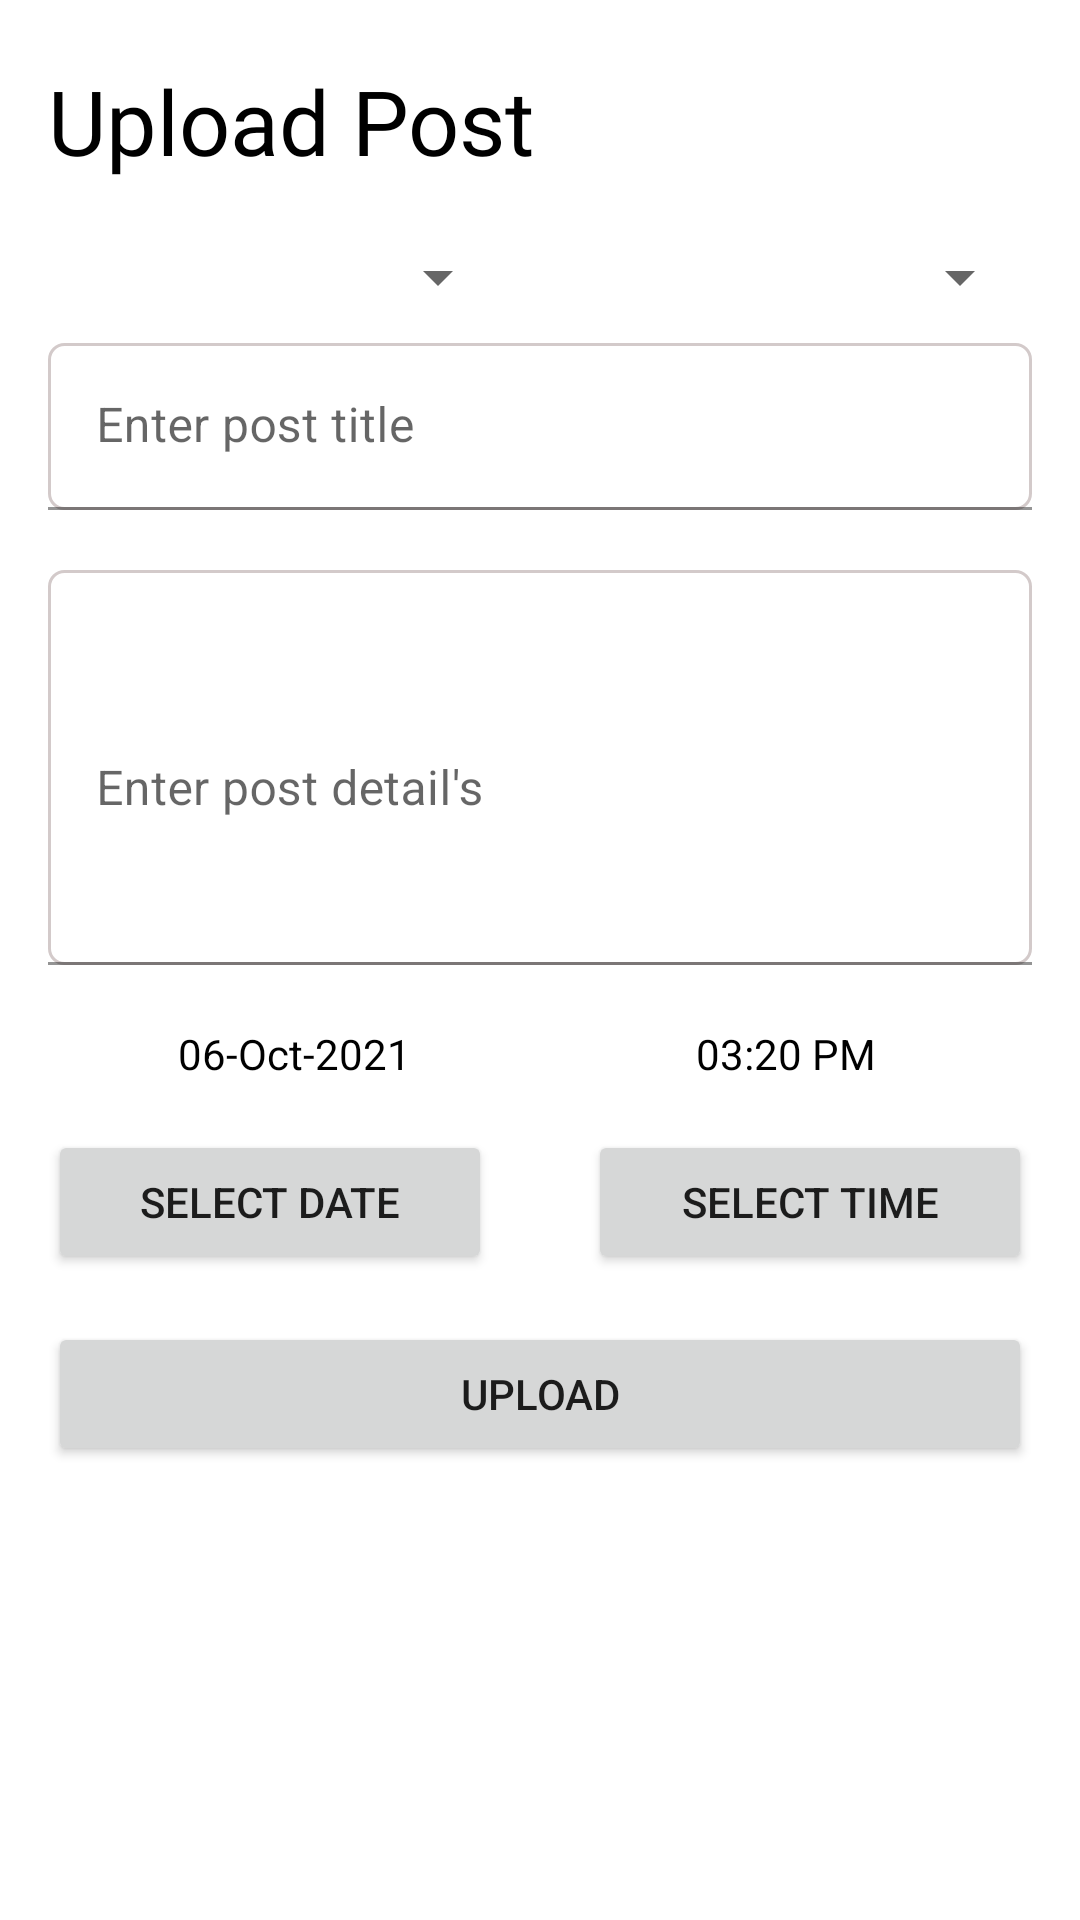

The Android layout XML behind this screen, and the referenced resources:
<!-- AndroidManifest.xml: application theme Theme.DhoniFantasy -->
<!-- res/layout/activity_post_upload.xml -->
<?xml version="1.0" encoding="utf-8"?>
<LinearLayout xmlns:android="http://schemas.android.com/apk/res/android"
    xmlns:tools="http://schemas.android.com/tools"
    android:layout_width="match_parent"
    android:layout_height="match_parent"
    android:background="@color/white"
    android:orientation="vertical"
    tools:context=".PostUploadActivity">

    <TextView
        android:layout_width="wrap_content"
        android:layout_height="wrap_content"
        android:layout_marginLeft="16dp"
        android:layout_marginTop="20dp"
        android:fontFamily="@font/quicksand_bold"
        android:text="Upload Post"
        android:textAlignment="center"
        android:textColor="@color/black"
        android:textSize="30dp" />

    <LinearLayout
        android:layout_width="match_parent"
        android:layout_height="wrap_content"
        android:layout_marginLeft="16dp"
        android:layout_marginTop="20dp"
        android:layout_marginRight="16dp"
        android:orientation="horizontal">

        <Spinner
            android:layout_width="match_parent"
            android:layout_height="wrap_content"
            android:layout_marginEnd="10dp"
            android:id="@+id/spTypeOfMatch"
            android:layout_weight="1" />

        <Spinner
            android:layout_width="match_parent"
            android:layout_height="wrap_content"
            android:layout_marginStart="10dp"
            android:id="@+id/spTeamType"
            android:layout_weight="1" />

    </LinearLayout>

    <com.google.android.material.textfield.TextInputLayout
        android:layout_width="match_parent"
        android:layout_height="wrap_content"
        android:layout_marginTop="10dp">

        <com.google.android.material.textfield.TextInputEditText
            android:id="@+id/txtPostTitle"
            android:layout_width="match_parent"
            android:layout_height="match_parent"
            android:layout_marginLeft="16dp"
            android:layout_marginRight="16dp"
            android:background="@drawable/bg_edit_text"
            android:hint="Enter post title"
            android:inputType="textEmailAddress" />
    </com.google.android.material.textfield.TextInputLayout>

    <com.google.android.material.textfield.TextInputLayout
        android:layout_width="match_parent"
        android:layout_height="wrap_content"
        android:layout_marginTop="20dp">

        <com.google.android.material.textfield.TextInputEditText
            android:id="@+id/txtPostDetails"
            android:layout_width="match_parent"
            android:layout_height="match_parent"
            android:layout_marginLeft="16dp"
            android:layout_marginRight="16dp"
            android:background="@drawable/bg_edit_text"
            android:hint="Enter post detail's"
            android:inputType="textMultiLine"
            android:minLines="5"
            android:scrollbars="vertical"
            android:scrollHorizontally="false" />
    </com.google.android.material.textfield.TextInputLayout>

    <LinearLayout
        android:layout_width="match_parent"
        android:layout_height="wrap_content"
        android:layout_marginTop="20dp"
        android:orientation="horizontal">

        <LinearLayout
            android:layout_width="match_parent"
            android:layout_height="wrap_content"
            android:layout_weight="1"
            android:orientation="vertical">

            <TextView
                android:id="@+id/txtDate"
                android:layout_width="match_parent"
                android:layout_height="wrap_content"
                android:layout_marginLeft="16dp"
                android:text="06-Oct-2021"
                android:textAlignment="center"
                android:textColor="@color/black" />

            <Button
                android:id="@+id/btnSetDate"
                android:layout_width="match_parent"
                android:layout_height="wrap_content"
                android:layout_margin="16dp"
                android:layout_weight="1"
                android:text="Select Date" />
        </LinearLayout>

        <LinearLayout
            android:layout_width="match_parent"
            android:layout_height="wrap_content"
            android:layout_weight="1"
            android:orientation="vertical">

            <TextView
                android:id="@+id/txtTime"
                android:layout_width="match_parent"
                android:layout_height="wrap_content"
                android:layout_marginRight="16dp"
                android:text="03:20 PM"
                android:textAlignment="center"
                android:textColor="@color/black" />

            <Button
                android:id="@+id/btnSetTime"
                android:layout_width="match_parent"
                android:layout_height="wrap_content"
                android:layout_margin="16dp"
                android:layout_weight="1"
                android:text="Select Time" />
        </LinearLayout>
    </LinearLayout>

    <Button
        android:id="@+id/btnUpload"
        android:layout_width="match_parent"
        android:layout_height="wrap_content"
        android:layout_marginLeft="16dp"
        android:layout_marginRight="16dp"
        android:text="Upload" />
</LinearLayout>
<!-- resources referenced by this layout -->
<resources>
  <color name="black">#FF000000</color>
  <color name="white">#FFFFFFFF</color>
  <!-- drawable bg_edit_text (drawable) -->
  <?xml version="1.0" encoding="utf-8"?>
  <shape xmlns:android="http://schemas.android.com/apk/res/android">
  
      <corners android:radius="5dp" />
      <stroke android:color="#D3CACA"
          android:width="1dp"/>
  
  </shape>
  <style name="Theme.DhoniFantasy" parent="Theme.MaterialComponents.Light.DarkActionBar">
          
  
          <item name="android:forceDarkAllowed" tools:targetApi="q">false</item>
  
          <item name="colorPrimary">@color/purple_500</item>
          <item name="colorPrimaryVariant">@color/purple_700</item>
          <item name="colorOnPrimary">@color/white</item>
          
          <item name="colorSecondary">@color/teal_200</item>
          <item name="colorSecondaryVariant">@color/teal_700</item>
          <item name="colorOnSecondary">@color/black</item>
          
          <item name="android:statusBarColor" tools:targetApi="l">@android:color/white</item>
          <item name="android:windowLightStatusBar" tools:targetApi="m">true</item>
          
  
          <item name="windowActionBar">false</item>
          <item name="windowNoTitle">true</item>
  
  
      </style>
  <color name="purple_500">#2196F3</color>
  <color name="purple_700">#1976D2</color>
  <color name="teal_200">#FF03DAC5</color>
  <color name="teal_700">#FF018786</color>
</resources>
